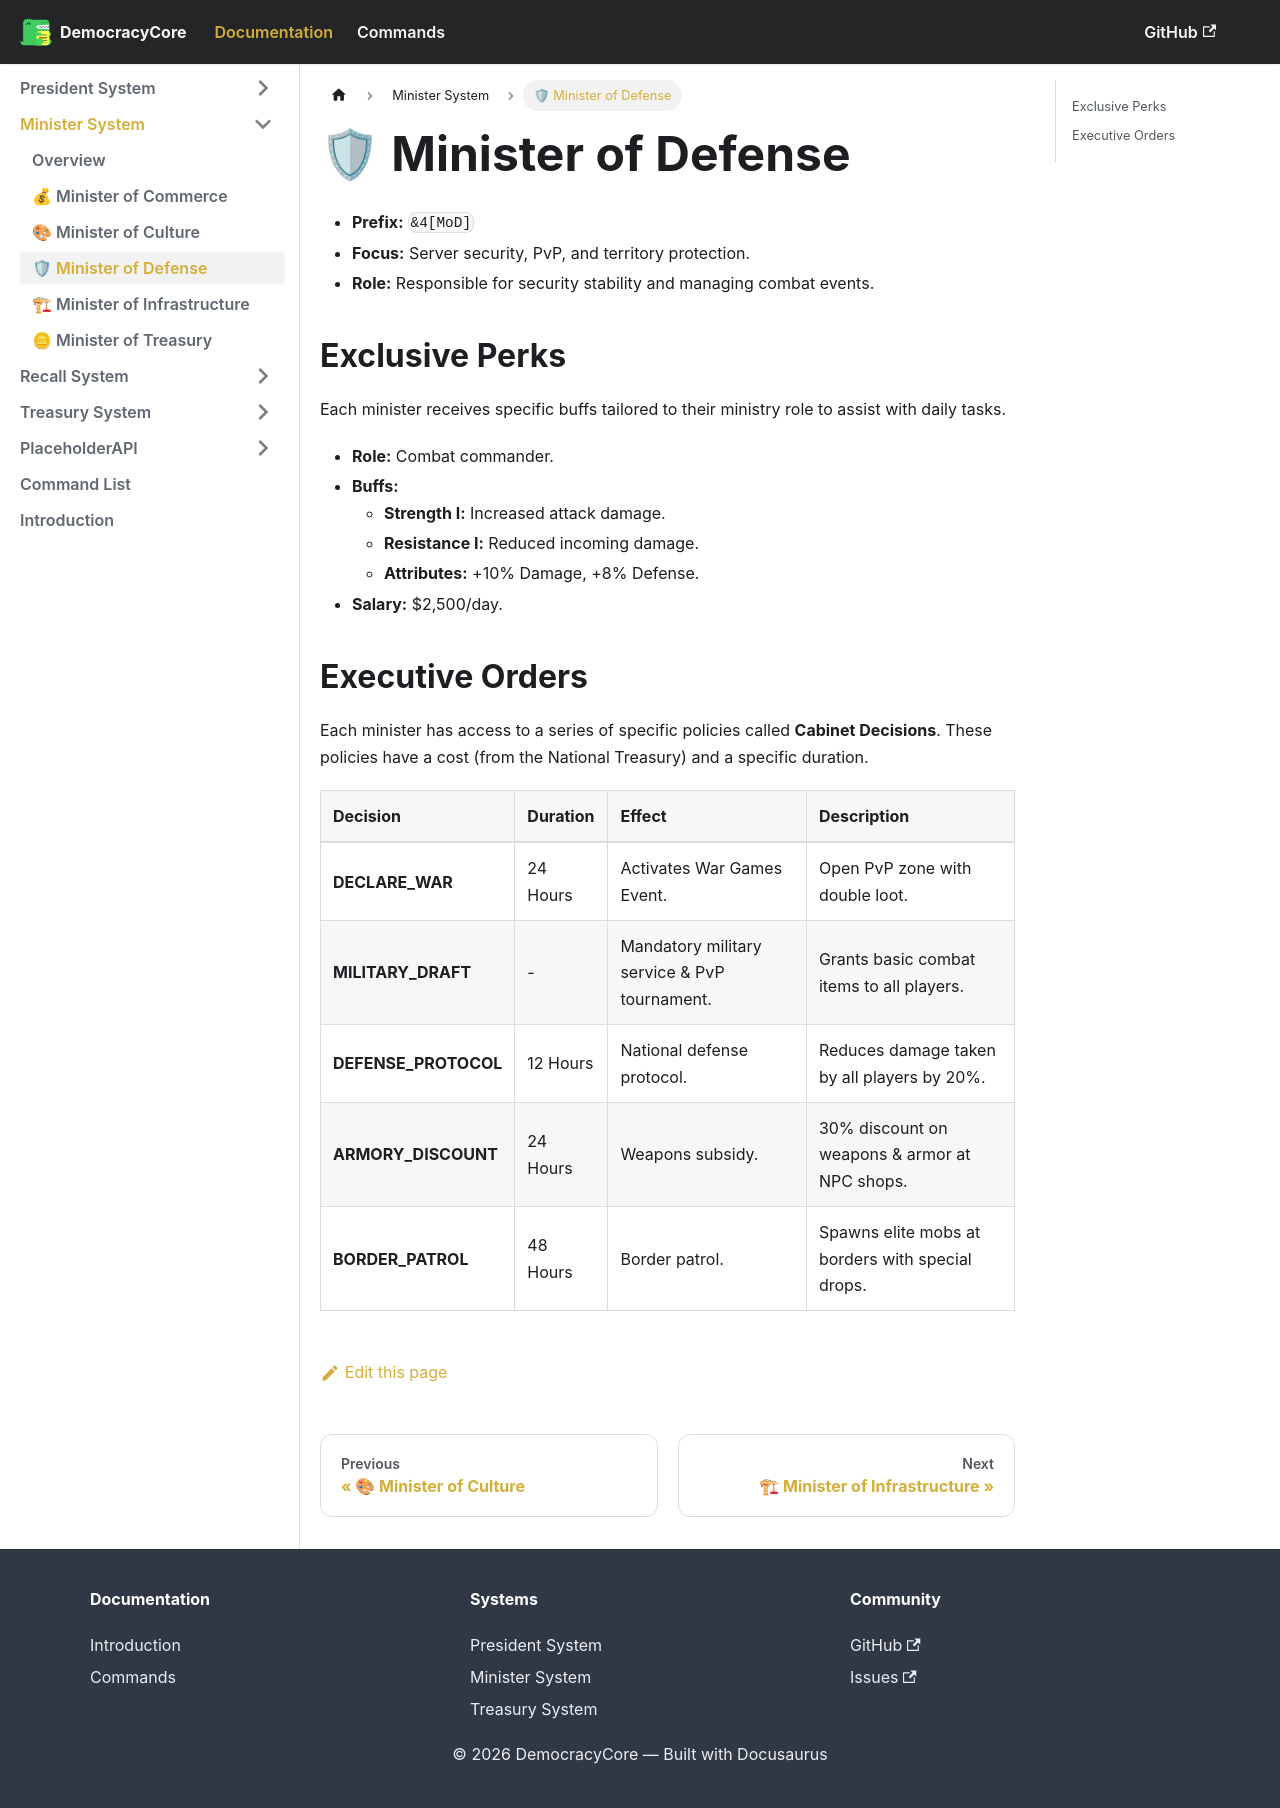

repository: mzzaky/Democracy-Core-Wiki · page: docs/Minister System/Minister of Defense.html · generator: docusaurus

# 🛡 Minister of Defense
*   **Prefix:** `&4[MoD]`
*   **Focus:** Server security, PvP, and territory protection.
*   **Role:** Responsible for security stability and managing combat events.

## Exclusive Perks
Each minister receives specific buffs tailored to their ministry role to assist with daily tasks.

*   **Role:** Combat commander.
*   **Buffs:**
    *   **Strength I:** Increased attack damage.
    *   **Resistance I:** Reduced incoming damage.
    *   **Attributes:** +10% Damage, +8% Defense.
*   **Salary:** $2,500/day.

## Executive Orders

Each minister has access to a series of specific policies called **Cabinet Decisions**. These policies have a cost (from the National Treasury) and a specific duration.

| Decision | Duration | Effect | Description |
| :--- | :--- | :--- | :--- |
| **DECLARE_WAR** | 24 Hours | Activates War Games Event. | Open PvP zone with double loot. |
| **MILITARY_DRAFT** | - | Mandatory military service & PvP tournament. | Grants basic combat items to all players. |
| **DEFENSE_PROTOCOL** | 12 Hours | National defense protocol. | Reduces damage taken by all players by 20%. |
| **ARMORY_DISCOUNT** | 24 Hours | Weapons subsidy. | 30% discount on weapons & armor at NPC shops. |
| **BORDER_PATROL** | 48 Hours | Border patrol. | Spawns elite mobs at borders with special drops. |
